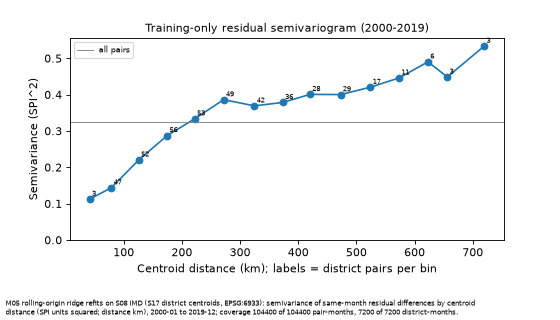

Data behind this chart, as committed beside it:
lo_km, hi_km, site_pairs, times, pair_times, mean_km, gamma
0.0, 50.0, 3, 240, 720, 41.52, 0.1125
50.0, 100.0, 47, 240, 11280, 78.67, 0.1439
100.0, 150.0, 52, 240, 12480, 125.9, 0.2204
150.0, 200.0, 56, 240, 13440, 174.8, 0.2875
200.0, 250.0, 53, 240, 12720, 222.1, 0.3337
250.0, 300.0, 49, 240, 11760, 271.7, 0.3862
300.0, 350.0, 42, 240, 10080, 324.7, 0.3691
350.0, 400.0, 36, 240, 8640, 373.5, 0.3785
400.0, 450.0, 28, 240, 6720, 420.2, 0.4007
450.0, 500.0, 29, 240, 6960, 472.8, 0.4002
500.0, 550.0, 17, 240, 4080, 524.1, 0.4204
550.0, 600.0, 11, 240, 2640, 573.5, 0.4461
600.0, 650.0, 6, 240, 1440, 622.9, 0.4902
650.0, 700.0, 3, 240, 720, 656.2, 0.4485
700.0, 750.0, 3, 240, 720, 719.7, 0.5337
